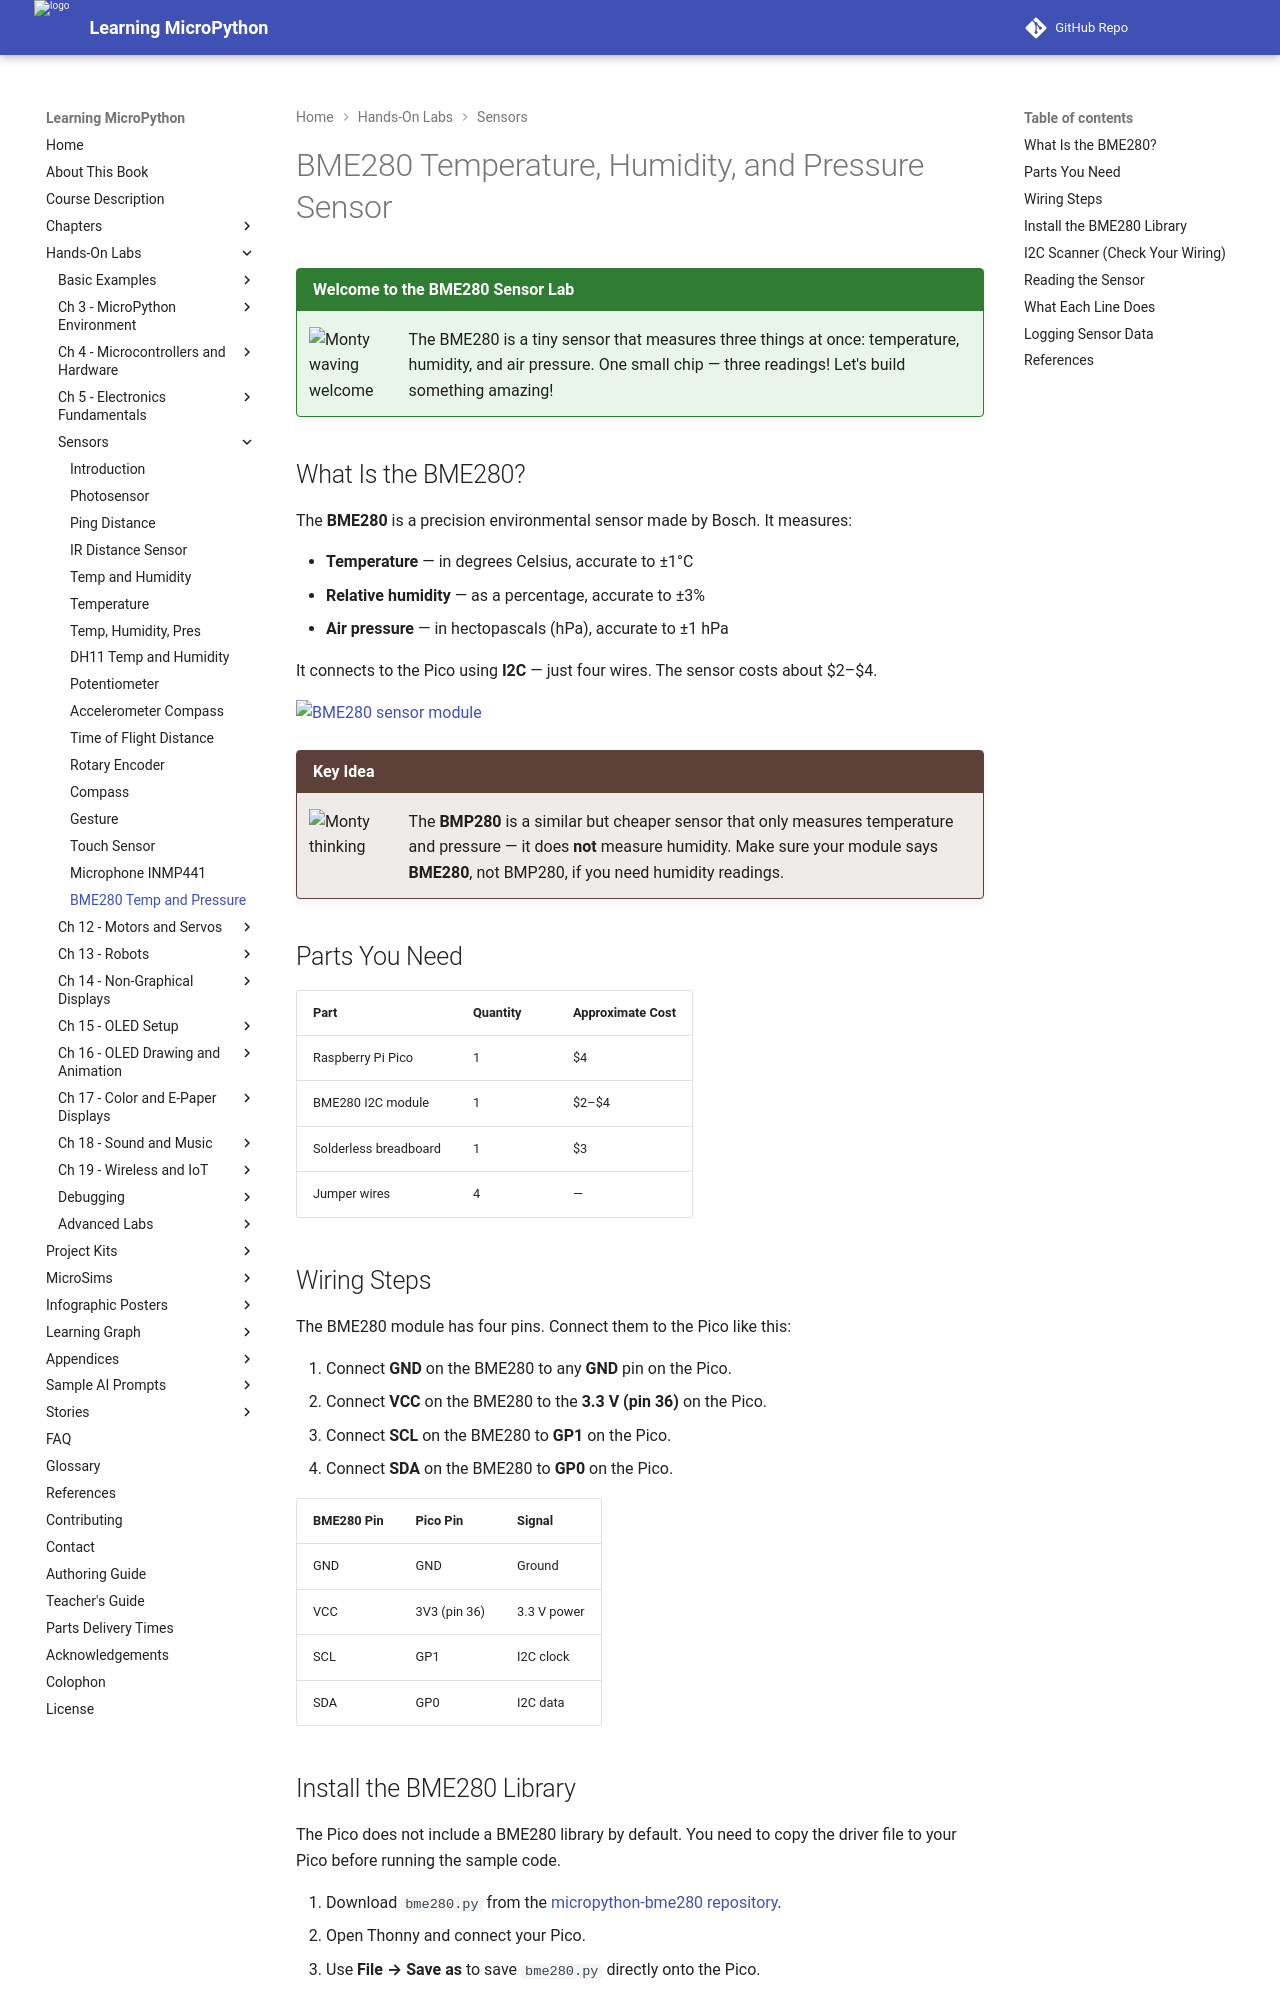

repository: dmccreary/learning-micropython · page: sensors/09-bme280/index.html · generator: mkdocs

# BME280 Temperature, Humidity, and Pressure Sensor

!!! mascot-welcome "Welcome to the BME280 Sensor Lab"
    ![Monty waving welcome](../img/mascot/welcome.png){ class="mascot-admonition-img" }
    The BME280 is a tiny sensor that measures three things at once: temperature,
    humidity, and air pressure. One small chip — three readings! Let's build
    something amazing!

## What Is the BME280?

The **BME280** is a precision environmental sensor made by Bosch. It measures:

- **Temperature** — in degrees Celsius, accurate to ±1°C
- **Relative humidity** — as a percentage, accurate to ±3%
- **Air pressure** — in hectopascals (hPa), accurate to ±1 hPa

It connects to the Pico using **I2C** — just four wires. The sensor costs about $2–$4.

![BME280 sensor module](../img/bme280-sensor.jpg)

!!! mascot-thinking "Key Idea"
    ![Monty thinking](../img/mascot/thinking.png){ class="mascot-admonition-img" }
    The **BMP280** is a similar but cheaper sensor that only measures temperature
    and pressure — it does **not** measure humidity. Make sure your module says
    **BME280**, not BMP280, if you need humidity readings.

## Parts You Need

| Part | Quantity | Approximate Cost |
|------|----------|-----------------|
| Raspberry Pi Pico | 1 | $4 |
| BME280 I2C module | 1 | $2–$4 |
| Solderless breadboard | 1 | $3 |
| Jumper wires | 4 | — |

## Wiring Steps

The BME280 module has four pins. Connect them to the Pico like this:

1. Connect **GND** on the BME280 to any **GND** pin on the Pico.
2. Connect **VCC** on the BME280 to the **3.3 V (pin 36)** on the Pico.
3. Connect **SCL** on the BME280 to **GP1** on the Pico.
4. Connect **SDA** on the BME280 to **GP0** on the Pico.

| BME280 Pin | Pico Pin | Signal |
|------------|----------|--------|
| GND | GND | Ground |
| VCC | 3V3 (pin 36) | 3.3 V power |
| SCL | GP1 | I2C clock |
| SDA | GP0 | I2C data |

## Install the BME280 Library

The Pico does not include a BME280 library by default. You need to copy
the driver file to your Pico before running the sample code.

1. Download `bme280.py` from the [micropython-bme280 repository](https://github.com/robert-hh/BME280).
2. Open Thonny and connect your Pico.
3. Use **File → Save as** to save `bme280.py` directly onto the Pico.
